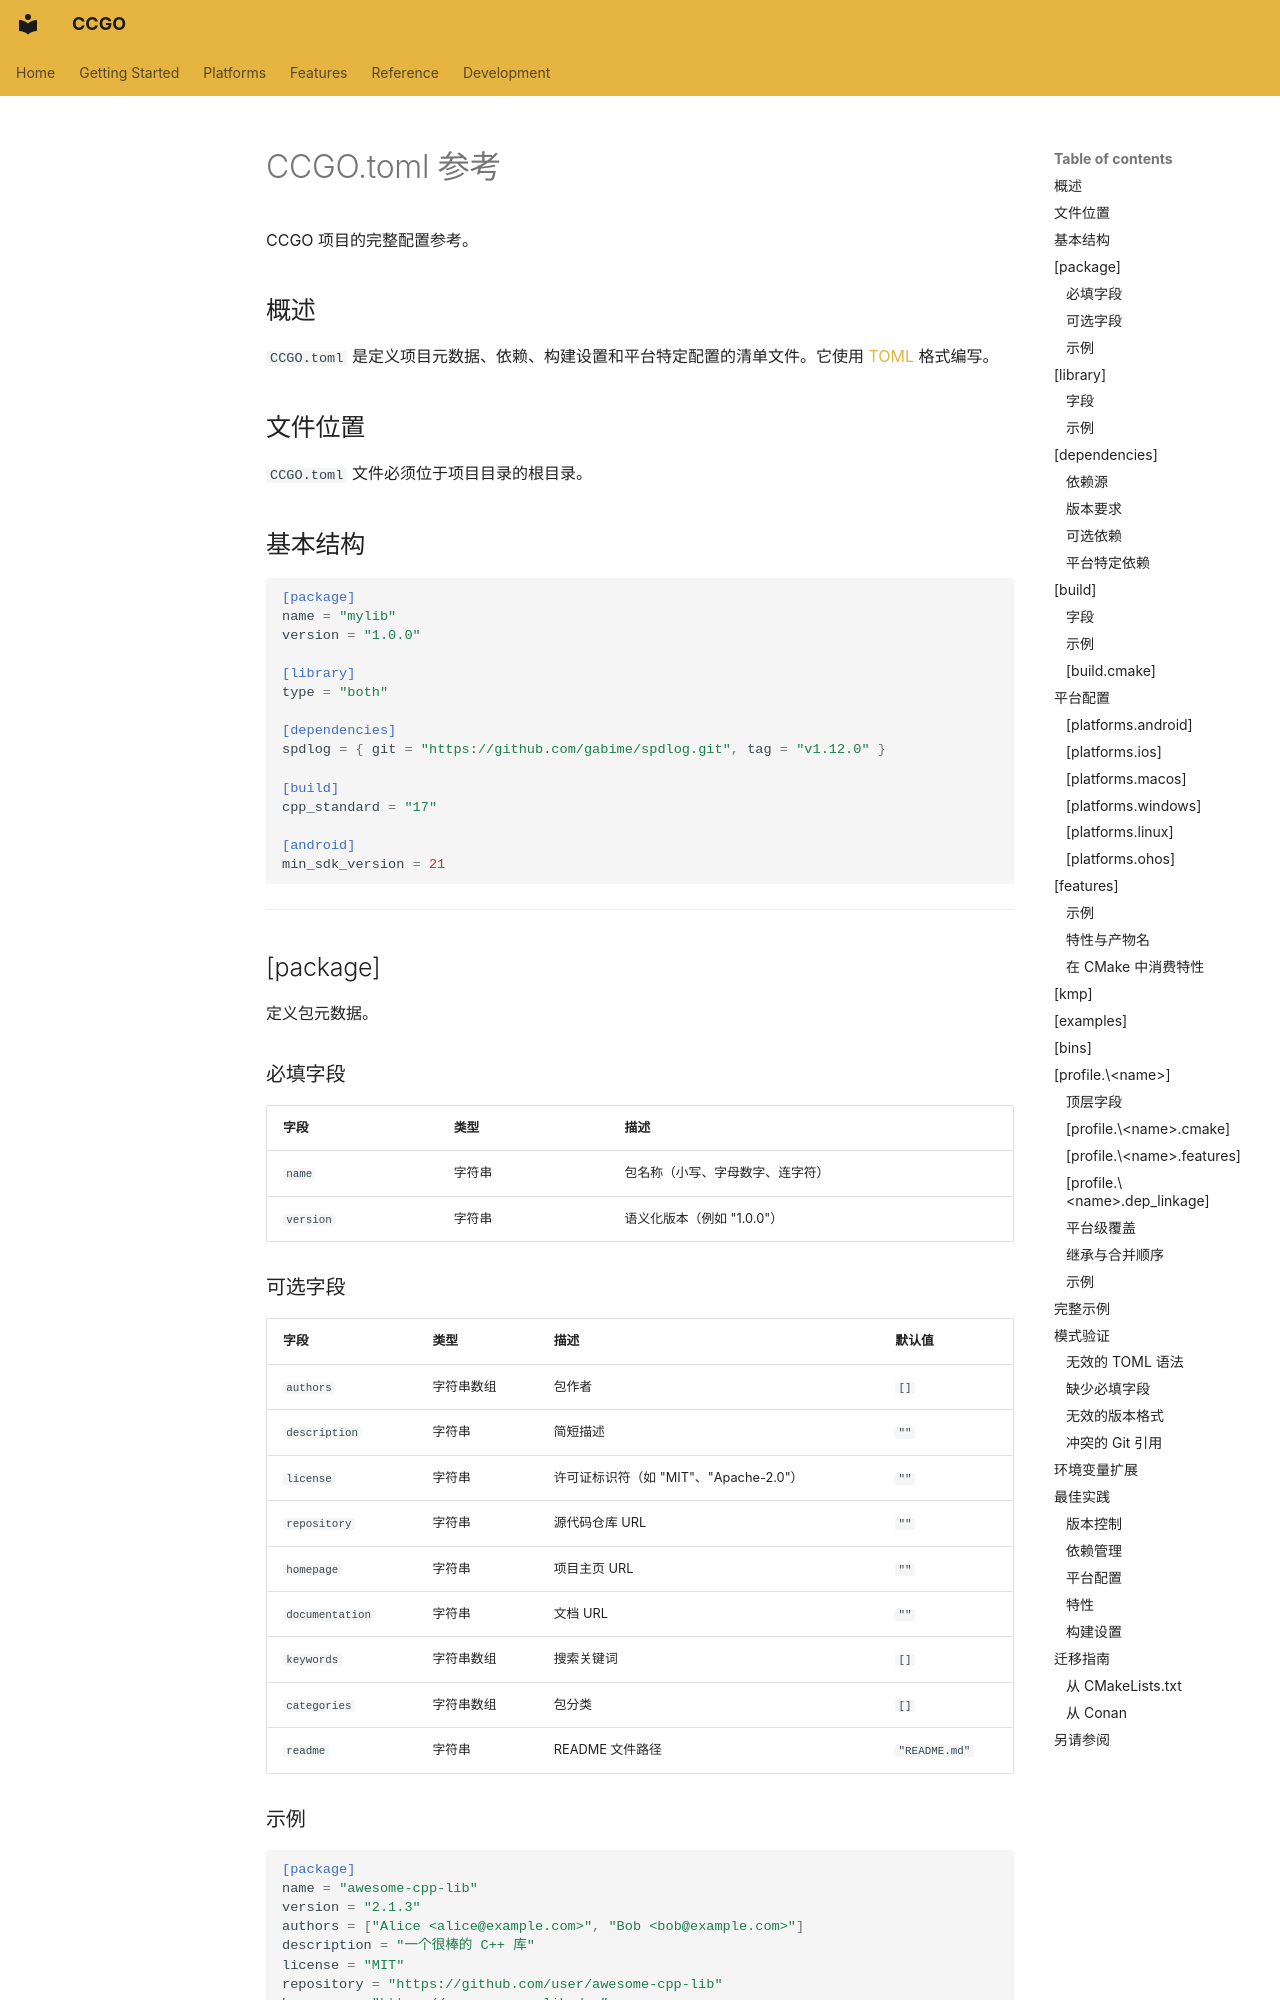

repository: zhlinh/ccgo · page: reference/ccgo-toml.zh/index.html · generator: mkdocs

# CCGO.toml 参考

CCGO 项目的完整配置参考。

## 概述

`CCGO.toml` 是定义项目元数据、依赖、构建设置和平台特定配置的清单文件。它使用 [TOML](https://toml.io/) 格式编写。

## 文件位置

`CCGO.toml` 文件必须位于项目目录的根目录。

## 基本结构

```toml
[package]
name = "mylib"
version = "1.0.0"

[library]
type = "both"

[dependencies]
spdlog = { git = "https://github.com/gabime/spdlog.git", tag = "v1.12.0" }

[build]
cpp_standard = "17"

[android]
min_sdk_version = 21
```

---

## [package]

定义包元数据。

### 必填字段

| 字段 | 类型 | 描述 |
|------|------|------|
| `name` | 字符串 | 包名称（小写、字母数字、连字符）|
| `version` | 字符串 | 语义化版本（例如 "1.0.0"）|

### 可选字段

| 字段 | 类型 | 描述 | 默认值 |
|------|------|------|--------|
| `authors` | 字符串数组 | 包作者 | `[]` |
| `description` | 字符串 | 简短描述 | `""` |
| `license` | 字符串 | 许可证标识符（如 "MIT"、"Apache-2.0"）| `""` |
| `repository` | 字符串 | 源代码仓库 URL | `""` |
| `homepage` | 字符串 | 项目主页 URL | `""` |
| `documentation` | 字符串 | 文档 URL | `""` |
| `keywords` | 字符串数组 | 搜索关键词 | `[]` |
| `categories` | 字符串数组 | 包分类 | `[]` |
| `readme` | 字符串 | README 文件路径 | `"README.md"` |

### 示例

```toml
[package]
name = "awesome-cpp-lib"
version = "2.1.3"
authors = ["Alice <alice@example.com>", "Bob <bob@example.com>"]
description = "一个很棒的 C++ 库"
license = "MIT"
repository = "https://github.com/user/awesome-cpp-lib"
homepage = "https://awesome-cpp-lib.dev"
keywords = ["networking", "async", "performance"]
categories = ["network-programming", "asynchronous"]
```

---

## [library]

定义库构建配置。

### 字段

| 字段 | 类型 | 描述 | 默认值 |
|------|------|------|--------|
| `type` | 字符串 | 库类型：`"static"`、`"shared"`、`"both"` | `"both"` |
| `namespace` | 字符串 | 库的 C++ 命名空间 | 包名称 |
| `output_name` | 字符串 | 自定义库输出名称 | 包名称 |
| `crate_type` | 字符串数组 | 输出类型（兼容性）| `["staticlib", "cdylib"]` |
